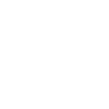
t = 0.00 s
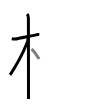
t = 3.50 s
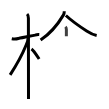
t = 6.75 s
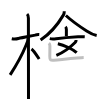
t = 10.25 s
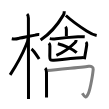
t = 13.50 s
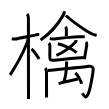
t = 17.00 s

The animated SVG that drew these frames (rendered in a browser with its animation timeline set to each time). Animation: 17 SMIL elements (animate=17); one cycle of 17.00 s.

<svg width="109px" height="109px" viewBox="0 0 px 109px" xmlns="http://www.w3.org/2000/svg" xmlns:xlink="http://www.w3.org/1999/xlink" xml:space="preserve" version="1.1"  baseProfile="full">
<path d="M 11.78,38.72 c 2.21,0.48 4.4,0.42 6.58,-0.19 4.53,-0.82 11.53,-2.37 16.64,-3.41 1.39,-0.45 2.82,-0.61 4.26,-0.5" style="fill:none;stroke:black;stroke-width:3;opacity:0">
  <animate attributeType="CSS" attributeName="opacity" from="0" to="1" begin="0s" dur="1s" repeatCount="0" fill="freeze" />
</path>
<path d="M 27.11,14 c 0.94,0.94 1.29,2.5 1.29,4.17 0,0.65 0.07,51.67 0.09,72.33 0.01,4.9 0.01,8.09 0.01,8.5" style="fill:none;stroke:black;stroke-width:3;opacity:0">
  <animate attributeType="CSS" attributeName="opacity" from="0" to="1" begin="1s" dur="1s" repeatCount="0" fill="freeze" />
</path>
<path d="M 28.12,37.88 c 0,2.75 -1.25,5.38 -2.07,7.4 -4.7,11.57 -8.32,17.96 -15.94,29.57" style="fill:none;stroke:black;stroke-width:3;opacity:0">
  <animate attributeType="CSS" attributeName="opacity" from="0" to="1" begin="2s" dur="1s" repeatCount="0" fill="freeze" />
</path>
<path d="M 31.47,48.9 c 2.37,1.59 5.66,7.05 7.66,10.14" style="fill:none;stroke:black;stroke-width:3;opacity:0">
  <animate attributeType="CSS" attributeName="opacity" from="0" to="1" begin="3s" dur="1s" repeatCount="0" fill="freeze" />
</path>
<path d="M 64.27,11.25 c 0.02,1.38 -0.23,2.7 -0.92,3.86 -4.48,7.52 -10.98,17.02 -22.75,24.96" style="fill:none;stroke:black;stroke-width:3;opacity:0">
  <animate attributeType="CSS" attributeName="opacity" from="0" to="1" begin="4s" dur="1s" repeatCount="0" fill="freeze" />
</path>
<path d="M 65.88,15.5 c 4.5,4.12 14,11.12 20.78,15.45 3.17,2.02 6.31,3.81 10,4.57" style="fill:none;stroke:black;stroke-width:3;opacity:0">
  <animate attributeType="CSS" attributeName="opacity" from="0" to="1" begin="5s" dur="1s" repeatCount="0" fill="freeze" />
</path>
<path d="M 65.44,26.75 c 0.71,0.71 0.94,1.75 0.94,2.88 0,2.55 -0.01,4.21 -0.01,6.62" style="fill:none;stroke:black;stroke-width:3;opacity:0">
  <animate attributeType="CSS" attributeName="opacity" from="0" to="1" begin="6s" dur="1s" repeatCount="0" fill="freeze" />
</path>
<path d="M 49.77,38.6 c 2.12,0.43 4.18,0.36 6.35,0.07 6.4,-0.84 14.76,-1.55 21.89,-1.98 2.22,-0.13 4.24,-0.07 6.73,0.09" style="fill:none;stroke:black;stroke-width:3;opacity:0">
  <animate attributeType="CSS" attributeName="opacity" from="0" to="1" begin="7s" dur="1s" repeatCount="0" fill="freeze" />
</path>
<path d="M 76.11,40.03 c 0,0.85 -0.43,1.94 -1.02,2.53 -6.21,6.2 -11.09,9.7 -18.72,12.93" style="fill:none;stroke:black;stroke-width:3;opacity:0">
  <animate attributeType="CSS" attributeName="opacity" from="0" to="1" begin="8s" dur="1s" repeatCount="0" fill="freeze" />
</path>
<path d="M 57.83,43.74 c 6.36,1.35 15.51,5.74 18.84,8.95" style="fill:none;stroke:black;stroke-width:3;opacity:0">
  <animate attributeType="CSS" attributeName="opacity" from="0" to="1" begin="9s" dur="1s" repeatCount="0" fill="freeze" />
</path>
<path d="M 48.86,43.17 c 0.76,0.71 1.05,1.83 1.05,2.76 0,1.74 -0.07,7.22 -0.12,10.46 -0.05,3.35 0.56,4.15 3.96,3.83 10.52,-0.97 26.16,-2.51 29.94,-2.66" style="fill:none;stroke:black;stroke-width:3;opacity:0">
  <animate attributeType="CSS" attributeName="opacity" from="0" to="1" begin="10s" dur="1s" repeatCount="0" fill="freeze" />
</path>
<path d="M 85.96,42.06 c 0.8,0.8 0.91,1.57 0.78,2.77 -0.04,0.34 -1.37,8.54 -2.39,14.37" style="fill:none;stroke:black;stroke-width:3;opacity:0">
  <animate attributeType="CSS" attributeName="opacity" from="0" to="1" begin="11s" dur="1s" repeatCount="0" fill="freeze" />
</path>
<path d="M 45.19,68.17 c 0.88,0.88 1.29,2.2 1.29,3.97 0,4.53 0.03,11.09 0.05,17.61 0.01,2.64 0.01,5.27 0.01,7.75" style="fill:none;stroke:black;stroke-width:3;opacity:0">
  <animate attributeType="CSS" attributeName="opacity" from="0" to="1" begin="12s" dur="1s" repeatCount="0" fill="freeze" />
</path>
<path d="M 47.75,70.62 c 6.94,-0.52 39.73,-4.09 41.01,-4.34 2.74,-0.53 4.55,1.28 4.45,2.82 -0.24,3.73 -2.66,19.51 -4.81,24.24 -2.69,5.92 -3.67,3.64 -6.09,-0.04" style="fill:none;stroke:black;stroke-width:3;opacity:0">
  <animate attributeType="CSS" attributeName="opacity" from="0" to="1" begin="13s" dur="1s" repeatCount="0" fill="freeze" />
</path>
<path d="M 66.57,61.49 c 0.05317,7.37129 -0.945707,15.408166 -2.73272,20.605971" style="fill:none;stroke:black;stroke-width:3;opacity:0">
  <animate attributeType="CSS" attributeName="opacity" from="0" to="1" begin="14s" dur="1s" repeatCount="0" fill="freeze" />
</path>
<path d="M 58.59,83.62 C 63.9,82.21 70.67,80.33 78,79" style="fill:none;stroke:black;stroke-width:3;opacity:0">
  <animate attributeType="CSS" attributeName="opacity" from="0" to="1" begin="15s" dur="1s" repeatCount="0" fill="freeze" />
</path>
<path d="M 75.29,72.92 c 2.21,1.9 5.7,7.8 6.25,10.75" style="fill:none;stroke:black;stroke-width:3;opacity:0">
  <animate attributeType="CSS" attributeName="opacity" from="0" to="1" begin="16s" dur="1s" repeatCount="0" fill="freeze" />
</path>
</svg>
